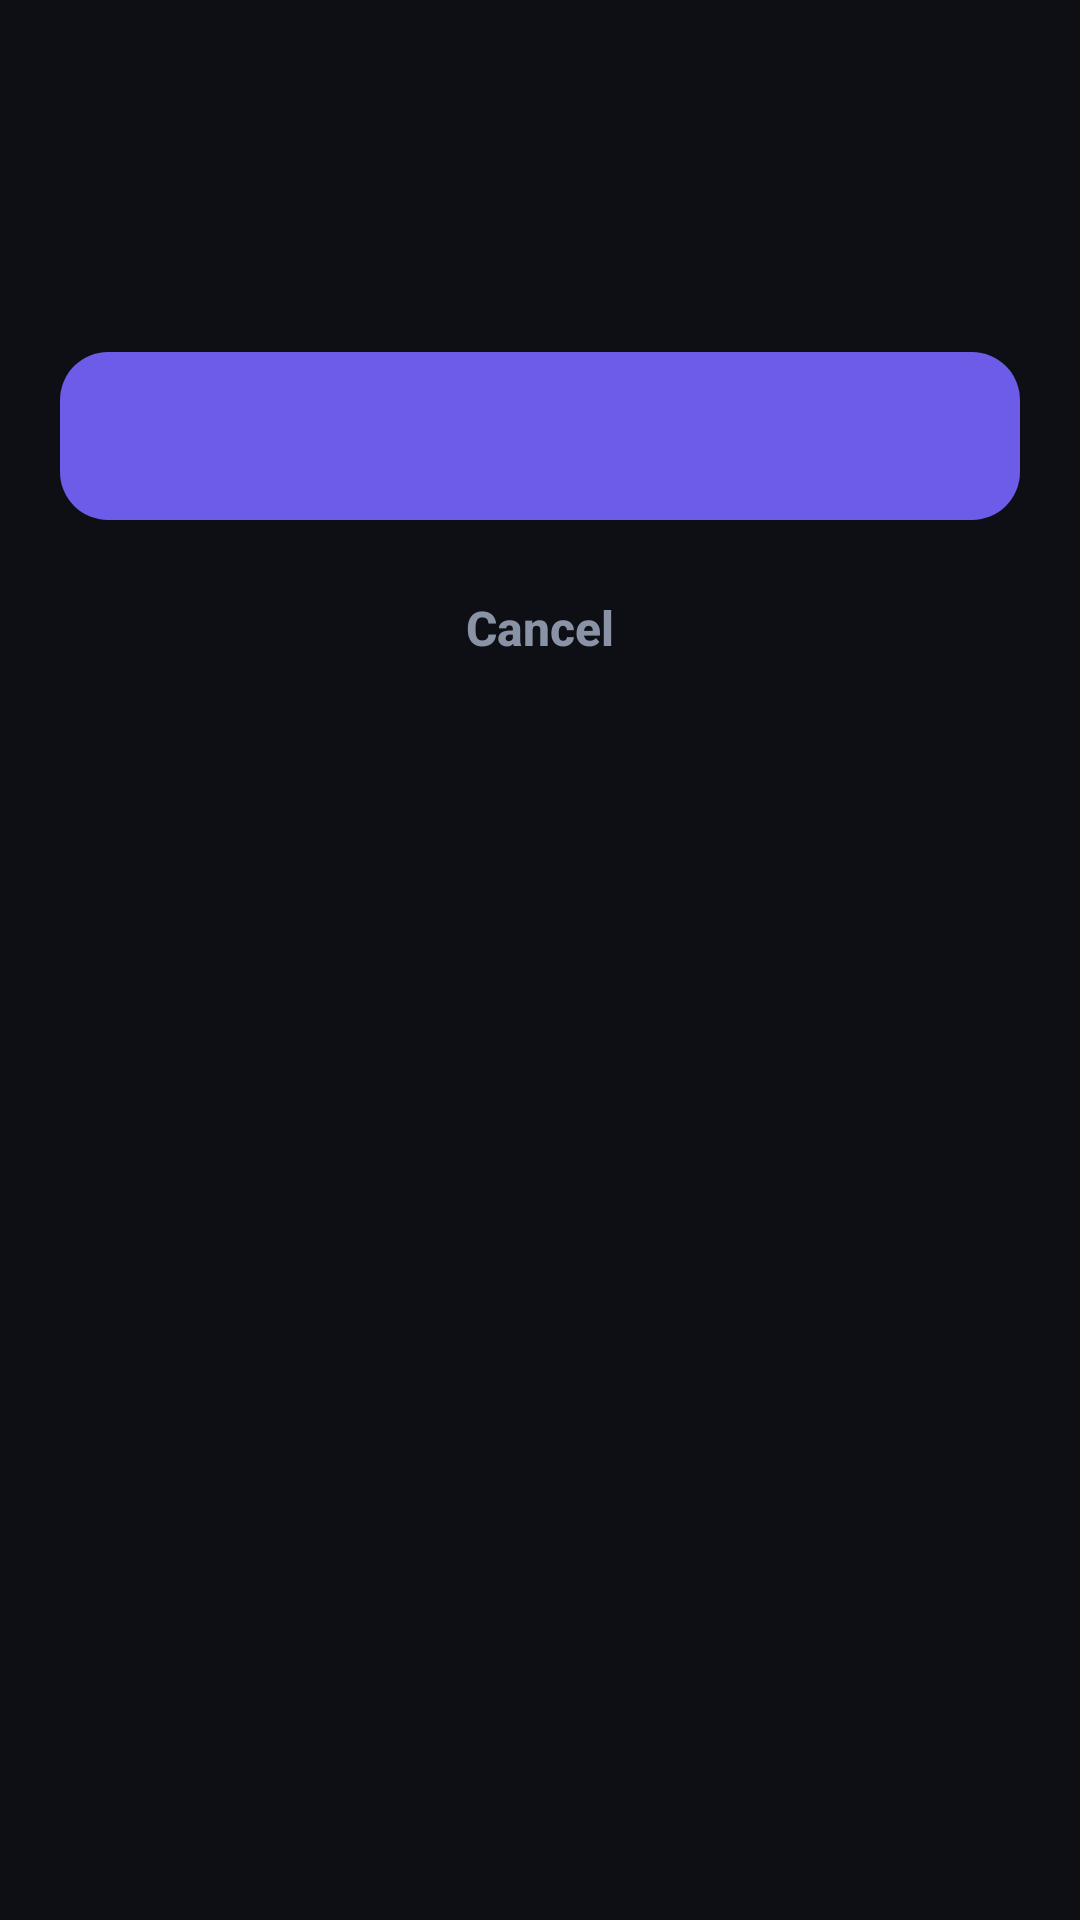

Produce the Android XML layout that renders to this screen, including the resource entries it uses.
<!-- AndroidManifest.xml: application theme AppTheme -->
<!-- res/layout/sheet_confirm.xml -->
<?xml version="1.0" encoding="utf-8"?>
<LinearLayout xmlns:android="http://schemas.android.com/apk/res/android"
    android:layout_width="match_parent"
    android:layout_height="wrap_content"
    android:background="@drawable/bg_sheet"
    android:orientation="vertical"
    android:paddingStart="20dp"
    android:paddingTop="12dp"
    android:paddingEnd="20dp"
    android:paddingBottom="20dp">

    <View style="@style/Grab" />

    <TextView android:id="@+id/cTitle" style="@style/SheetTitle" />
    <TextView android:id="@+id/cBody" style="@style/SheetLead" android:layout_marginTop="10dp" />

    <Button
        android:id="@+id/cOk"
        style="@style/Btn.Primary"
        android:layout_marginTop="24dp" />

    <Button
        android:id="@+id/cCancel"
        style="@style/Btn.Ghost"
        android:layout_marginTop="8dp"
        android:background="@drawable/bg_row_flat"
        android:text="@string/cancel"
        android:textColor="@color/text_dim" />
</LinearLayout>
<!-- resources referenced by this layout -->
<resources>
  <color name="text_dim">#8A93A6</color>
  <!-- drawable bg_row_flat (drawable) -->
  <?xml version="1.0" encoding="utf-8"?>
  <ripple xmlns:android="http://schemas.android.com/apk/res/android" android:color="@color/ripple">
      <item android:id="@android:id/mask">
          <shape><solid android:color="#FFFFFFFF" /><corners android:radius="14dp" /></shape>
      </item>
  </ripple>
  <string name="cancel">Cancel</string>
  <style name="Btn.Ghost">
          <item name="android:background">@drawable/bg_btn_ghost</item>
          <item name="android:textColor">@color/text</item>
      </style>
  <style name="Btn.Primary">
          <item name="android:background">@drawable/bg_btn_primary</item>
          <item name="android:textColor">#FFFFFFFF</item>
      </style>
  <style name="Grab">
          <item name="android:layout_width">36dp</item>
          <item name="android:layout_height">4dp</item>
          <item name="android:layout_gravity">center_horizontal</item>
          <item name="android:layout_marginBottom">20dp</item>
          <item name="android:background">@drawable/bg_grab</item>
      </style>
  <style name="SheetLead">
          <item name="android:layout_width">match_parent</item>
          <item name="android:layout_height">wrap_content</item>
          <item name="android:layout_marginTop">6dp</item>
          <item name="android:textSize">14sp</item>
          <item name="android:textColor">@color/text_dim</item>
          <item name="android:lineSpacingExtra">3dp</item>
      </style>
  <style name="SheetTitle">
          <item name="android:layout_width">match_parent</item>
          <item name="android:layout_height">wrap_content</item>
          <item name="android:textSize">21sp</item>
          <item name="android:textStyle">bold</item>
          <item name="android:textColor">@color/text</item>
          <item name="android:letterSpacing">-0.01</item>
      </style>
  <style name="AppTheme" parent="@android:style/Theme.Material.NoActionBar">
          <item name="android:windowBackground">@color/bg</item>
          <item name="android:statusBarColor">@color/bg</item>
          <item name="android:navigationBarColor">@color/bg</item>
          <item name="android:colorAccent">@color/accent</item>
          <item name="android:textColorPrimary">@color/text</item>
          <item name="android:textColorSecondary">@color/text_dim</item>
          <item name="android:textColorHint">@color/text_dim</item>
      </style>
  <color name="ripple">#1FFFFFFF</color>
  <!-- drawable bg_btn_ghost (drawable) -->
  <?xml version="1.0" encoding="utf-8"?>
  <ripple xmlns:android="http://schemas.android.com/apk/res/android" android:color="@color/ripple">
      <item>
          <shape><solid android:color="@color/surface_alt" /><corners android:radius="16dp" /></shape>
      </item>
  </ripple>
  <color name="text">#F2F4F8</color>
  <!-- drawable bg_btn_primary (drawable) -->
  <?xml version="1.0" encoding="utf-8"?>
  <ripple xmlns:android="http://schemas.android.com/apk/res/android" android:color="@color/accent_press">
      <item>
          <selector>
              <item android:state_enabled="false">
                  <shape><solid android:color="@color/surface_alt" /><corners android:radius="16dp" /></shape>
              </item>
              <item>
                  <shape><solid android:color="@color/accent" /><corners android:radius="16dp" /></shape>
              </item>
          </selector>
      </item>
  </ripple>
  <color name="bg">#0D0F14</color>
  <color name="accent">#6C5CE7</color>
  <color name="surface_alt">#1F2430</color>
  <color name="accent_press">#5A4BD4</color>
</resources>
